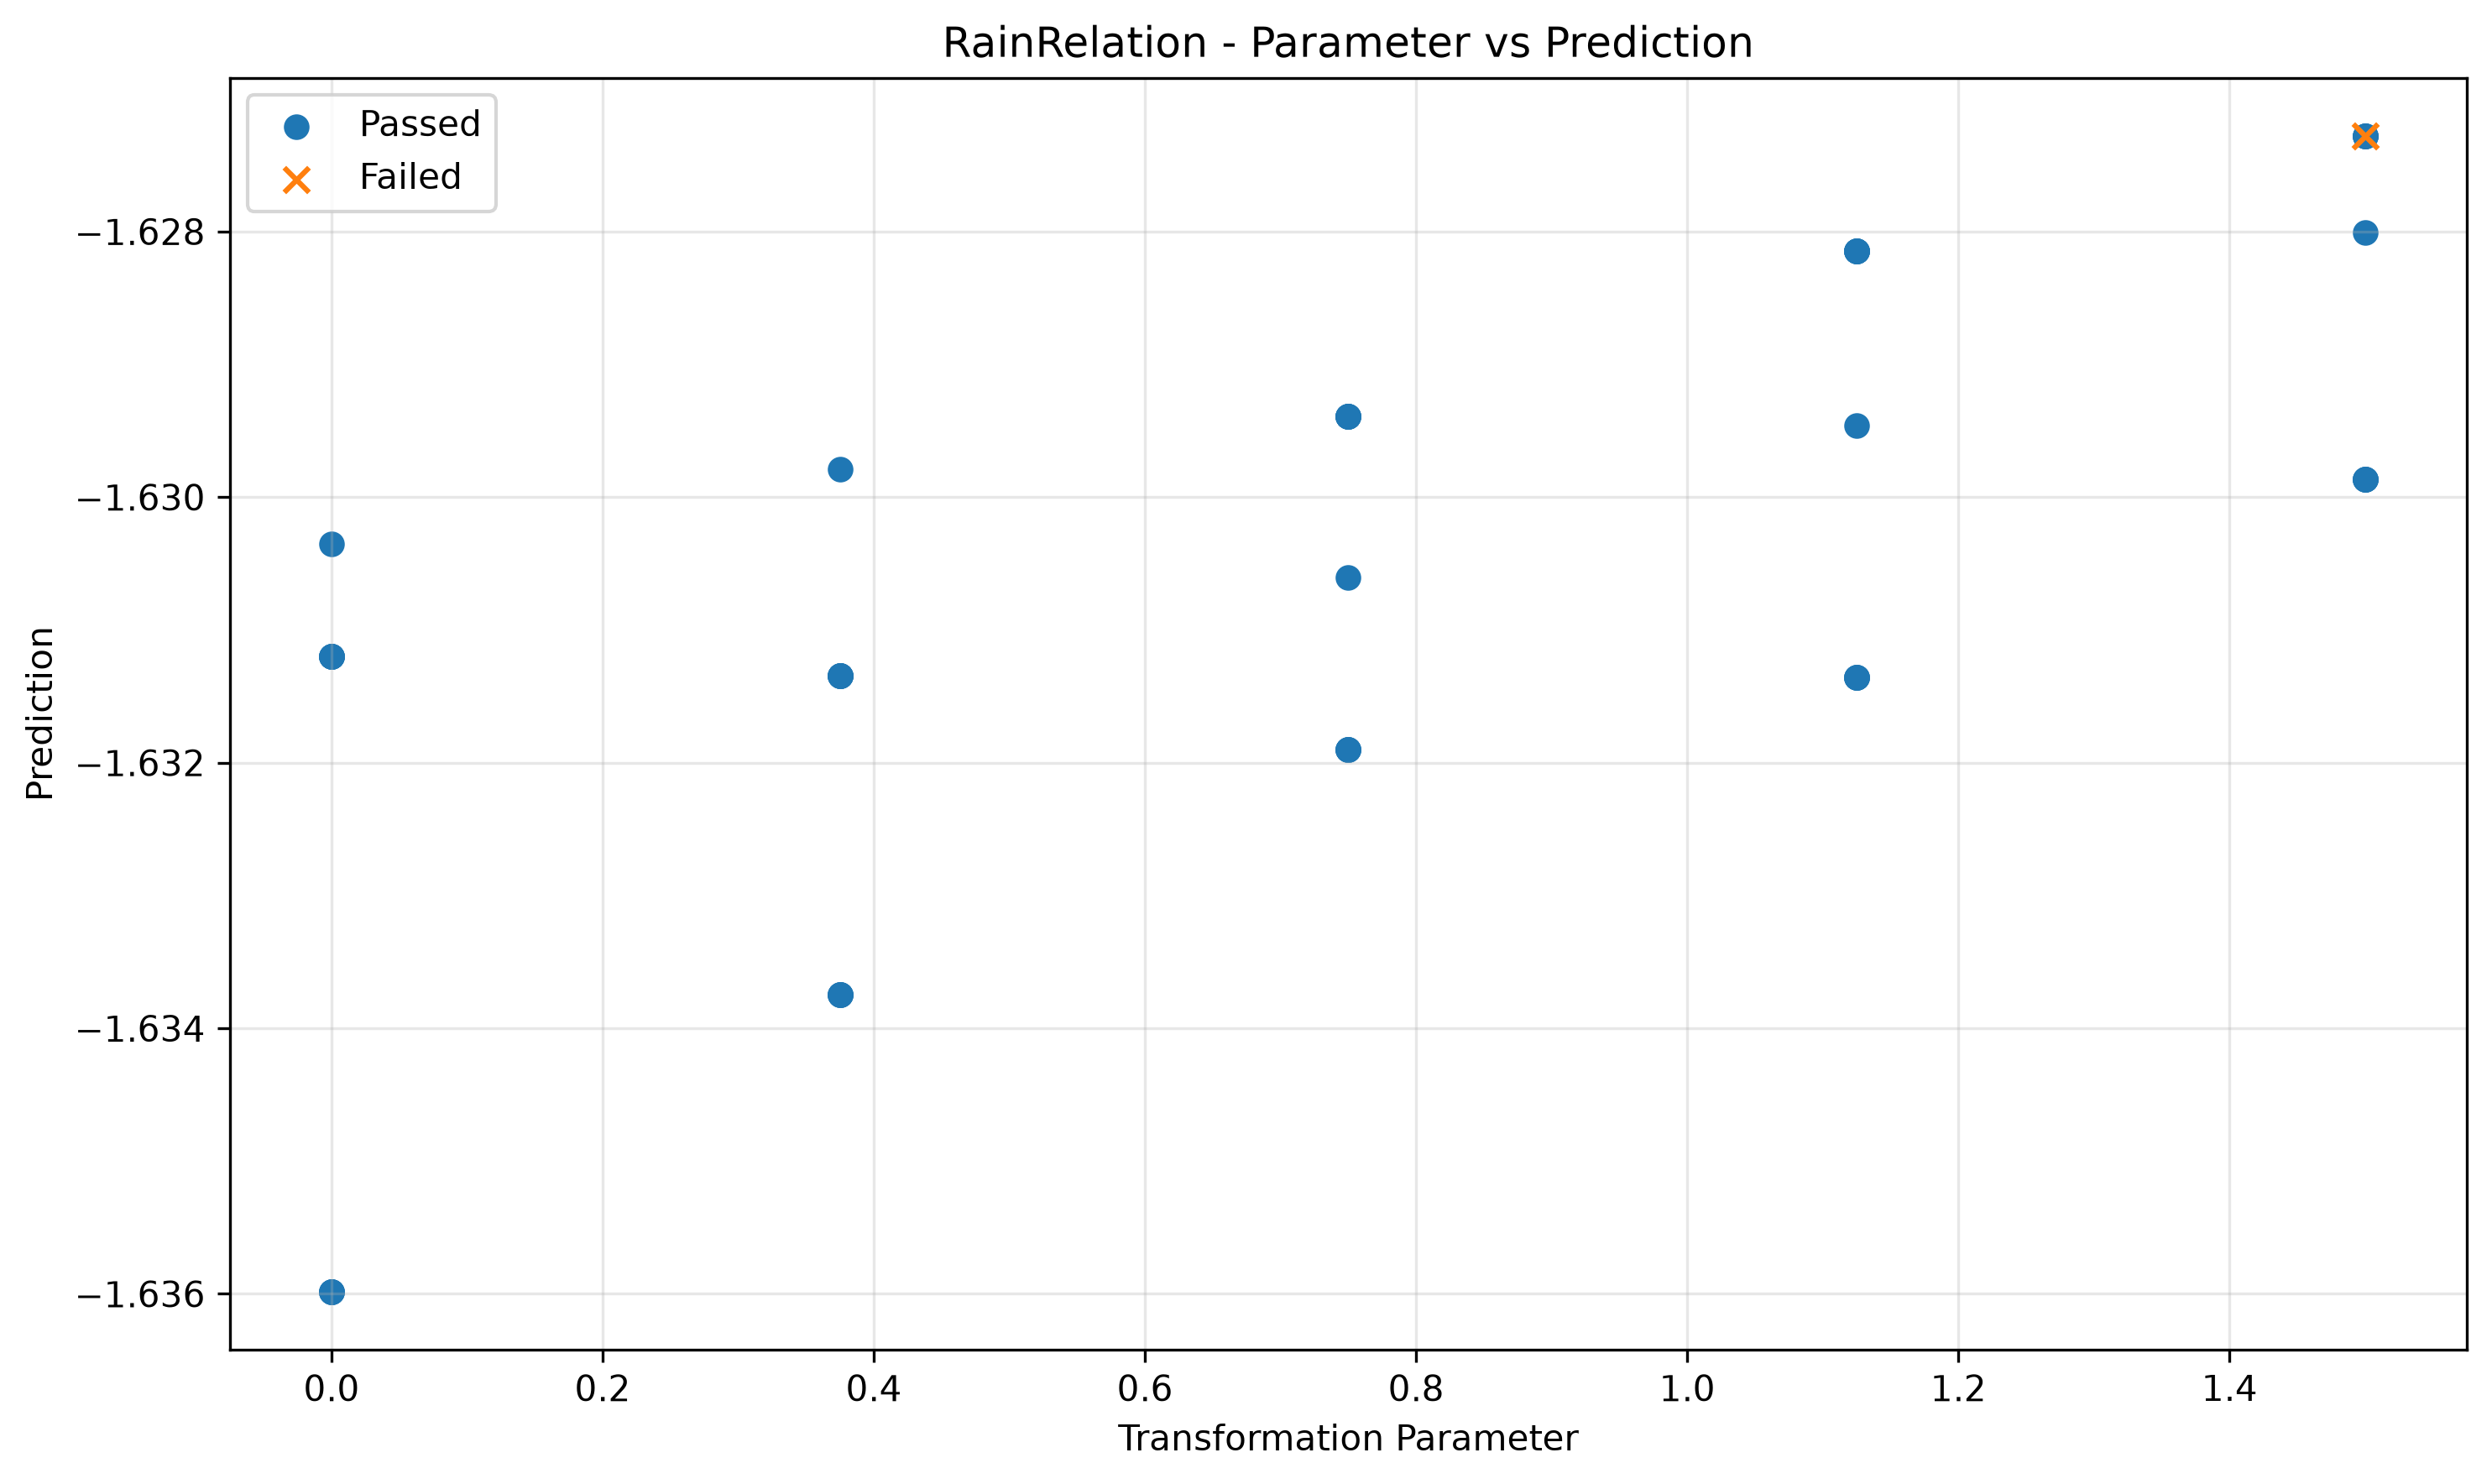

Data behind this chart, as committed beside it:
param, transformed, passed
0.0, -1.631, True
0.0, -1.636, True
0.0, -1.636, True
0.0, -1.636, True
0.0, -1.631, True
0.0, -1.631, True
0.0, -1.636, True
0.0, -1.631, True
0.0, -1.631, True
0.0, -1.63, True
0.375, -1.634, True
0.375, -1.631, True
0.375, -1.631, True
0.375, -1.631, True
0.375, -1.631, True
0.375, -1.634, True
0.375, -1.634, True
0.375, -1.63, True
0.375, -1.631, True
0.375, -1.634, True
0.75, -1.629, True
0.75, -1.632, True
0.75, -1.629, True
0.75, -1.632, True
0.75, -1.629, True
0.75, -1.631, True
0.75, -1.629, True
0.75, -1.632, True
0.75, -1.632, True
0.75, -1.629, True
1.125, -1.631, True
1.125, -1.631, True
1.125, -1.629, True
1.125, -1.631, True
1.125, -1.628, True
1.125, -1.628, True
1.125, -1.628, True
1.125, -1.631, True
1.125, -1.628, True
1.125, -1.628, True
1.5, -1.627, True
1.5, -1.627, True
1.5, -1.63, True
1.5, -1.63, True
1.5, -1.627, True
1.5, -1.63, True
1.5, -1.628, True
1.5, -1.627, True
1.5, -1.63, True
1.5, -1.627, False
